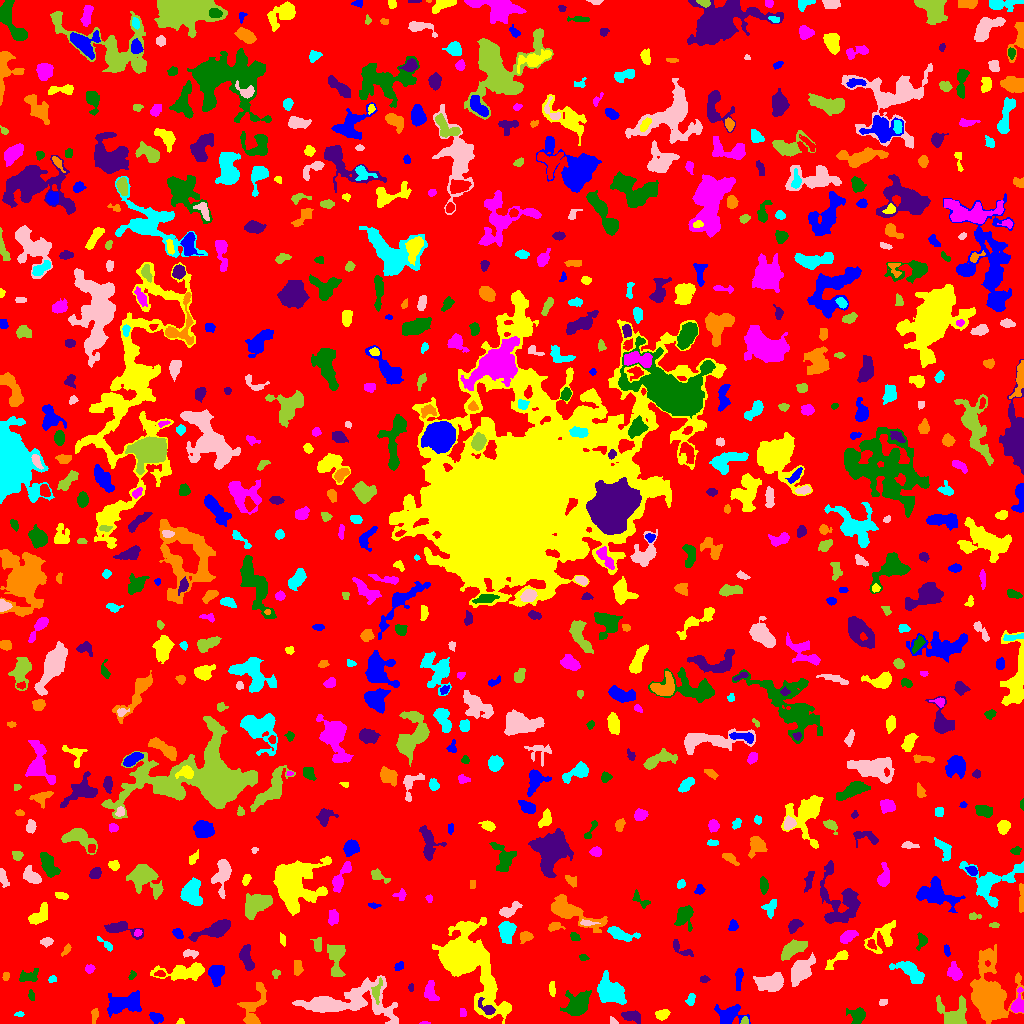

The table this chart was drawn from, first rows:
ID, X, Y, A, B, theta, total_flux, mu_max, mu_median, mu_mean, R_fwhm, R_e, R10, R90, x_start, x_end, y_start, y_end, area, greylevel
0, 513.6, 502.8, 300.1, 297.9, 0.8971, 1161097, 11.0, 1.0, 1.495, 49.27, 221.1, 82.06, 369.7, 0, 1023, 0, 1023, 776729, 1.495
1, 729.3, 8.446, 7.356, 5.03, 0.105, 1070, 6.0, 3.0, 2.884, 8.292, 6.129, 2.459, 9.491, 714, 750, 0, 19, 371, 5.884
2, 180.3, 1.518, 1.808, 1.352, 0.2441, 83.0, 4.0, 2.0, 2.075, 2.932, 1.871, 0.7979, 2.877, 176, 184, 0, 5, 40, 6.075
3, 424.6, 0.4615, 2.477, 0.6094, 0.006979, 65.0, 6.0, 2.0, 2.241, 1.871, 1.493, 0.5642, 2.394, 419, 430, 0, 2, 29, 8.241
4, 857.7, 7.519, 3.939, 3.689, -0.8341, 495.0, 6.0, 2.0, 2.24, 5.499, 4.37, 1.693, 6.864, 846, 865, 0, 16, 221, 6.24
5, 631.8, 7.229, 4.534, 2.186, -0.1634, 463.0, 6.0, 2.0, 2.476, 5.412, 3.989, 1.493, 6.077, 621, 640, 0, 13, 187, 6.476
6, 94.54, 8.699, 3.762, 1.582, 1.457, 246.0, 5.0, 3.0, 2.703, 3.909, 3.038, 1.128, 4.687, 91, 98, 0, 15, 91, 6.703
7, 19.12, 9.387, 2.418, 1.143, 0.07852, 155.0, 6.0, 4.0, 3.37, 3.192, 2.111, 0.7979, 3.192, 14, 24, 7, 12, 46, 7.37
8, 613.4, 2.063, 2.226, 1.238, -0.9425, 63.0, 4.0, 1.0, 1.26, 2.394, 1.871, 0.5642, 3.038, 610, 618, 0, 7, 50, 6.26
9, 744.8, 1.909, 1.893, 1.569, 1.273, 121.0, 7.0, 2.0, 2.241, 2.111, 1.871, 0.5642, 3.141, 740, 748, 0, 7, 54, 9.241
10, 760.2, 8.929, 2.688, 2.394, -1.124, 127.0, 3.0, 2.0, 1.512, 3.7, 3.09, 1.128, 4.652, 756, 767, 3, 15, 84, 6.512
11, 156.2, 6.178, 3.601, 2.183, -0.4314, 349.0, 6.0, 3.0, 2.705, 4.652, 3.478, 1.382, 5.441, 149, 163, 0, 11, 129, 6.705
12, 662.7, 9.343, 3.379, 2.211, 0.2946, 242.0, 4.0, 2.0, 1.862, 5.015, 3.432, 1.382, 5.382, 655, 670, 3, 14, 130, 5.862
13, 462.7, 10.96, 2.376, 1.704, -1.293, 111.0, 4.0, 2.0, 1.914, 3.785, 2.646, 0.7979, 3.742, 460, 466, 7, 15, 58, 6.914
14, 576.8, 18.84, 6.189, 4.778, 0.7736, 1886, 11.0, 3.0, 3.81, 6.77, 6.333, 2.459, 10.4, 560, 591, 8, 33, 495, 7.81
15, 487, 14.85, 5.32, 2.327, -0.6662, 362.0, 7.0, 2.0, 2.382, 3.385, 3.338, 1.262, 5.698, 478, 495, 9, 26, 152, 11.38
16, 252.9, 15.5, 12.26, 5.656, 1.279, 777.0, 5.0, 1.0, 1.653, 5.754, 6.18, 2.257, 10.3, 237, 266, 0, 41, 470, 5.653
17, 690.7, 23.65, 3.117, 2.03, 1.25, 221.0, 5.0, 2.0, 2.351, 3.568, 3.192, 1.128, 4.787, 685, 695, 18, 30, 94, 5.351
18, 882.8, 21.15, 2.287, 1.666, 0.2233, 156.0, 5.0, 3.0, 2.786, 3.192, 2.459, 0.9772, 3.742, 879, 887, 18, 24, 56, 5.786
19, 953.7, 8.232, 7.491, 6.378, -0.5684, 1878, 11.0, 3.0, 3.833, 6.024, 5.971, 2.394, 10.26, 936, 966, 0, 28, 490, 7.833
20, 55.89, 26.6, 15.45, 10.15, -0.2147, 4151, 11.0, 3.0, 3.205, 5.89, 11.48, 4.26, 17.75, 8, 76, 0, 50, 1295, 6.205
21, 125.6, 20.13, 9.666, 4.724, 0.2118, 2104, 9.0, 4.0, 3.791, 7.378, 7.334, 2.877, 11.67, 107, 141, 6, 33, 555, 6.791
22, 552, 34.03, 3.644, 1.368, -1.509, 120.0, 3.0, 1.0, 1.333, 3.523, 2.764, 0.9772, 4.297, 549, 555, 27, 42, 90, 7.333
23, 1018, 17.94, 4.261, 2.931, 1.382, 780.0, 9.0, 3.0, 3.842, 5.14, 3.909, 1.596, 6.103, 1010, 1023, 11, 36, 203, 9.842
24, 31.55, 27.67, 2.717, 1.376, -1.361, 173.0, 7.0, 2.0, 2.746, 2.459, 2.326, 0.7979, 3.7, 28, 34, 23, 34, 63, 8.746
25, 410.9, 36.07, 2.017, 1.221, -1.562, 68.0, 3.0, 2.0, 1.581, 2.706, 1.954, 0.7979, 3.09, 408, 413, 32, 40, 43, 5.581
26, 989.3, 27.47, 15.37, 8.434, -1.502, 11108, 20.0, 4.0, 6.286, 12.05, 11.27, 4.37, 19.49, 970, 1023, 0, 79, 1767, 9.286
27, 608.4, 33.15, 7.155, 5.579, -0.7668, 1424, 8.0, 2.0, 2.373, 7.225, 6.84, 2.585, 10.91, 597, 626, 19, 53, 600, 6.373
28, 771.1, 40.69, 6.274, 3.683, 0.1592, 2333, 13.0, 5.0, 5.451, 7.313, 5.971, 2.394, 9.558, 753, 783, 32, 51, 428, 9.451
29, 376.3, 31.86, 5.172, 2.113, 1.396, 355.0, 7.0, 2.0, 2.367, 3.432, 3.385, 1.262, 5.698, 371, 382, 19, 46, 150, 10.37
30, 664.1, 38.71, 2.804, 2.28, 1.569, 416.0, 10.0, 3.0, 3.081, 3.385, 3.141, 1.128, 5.202, 659, 671, 32, 46, 135, 7.081
31, 738.4, 45.55, 4.915, 1.513, 1.387, 176.0, 4.0, 1.0, 1.248, 4.068, 3.29, 1.262, 5.262, 735, 743, 33, 55, 141, 6.248
32, 185.9, 51.96, 12.94, 3.549, 0.07922, 2053, 13.0, 3.0, 3.809, 4.787, 6.555, 2.257, 11.26, 150, 204, 43, 61, 539, 6.809
33, 430.5, 31.13, 5.154, 2.917, -1.296, 643.0, 7.0, 3.0, 3.106, 5.171, 4.583, 1.784, 7.047, 424, 439, 23, 43, 207, 7.106
34, 28.41, 46.64, 5.153, 2.72, 0.2278, 599.0, 7.0, 3.0, 3.186, 4.72, 4.068, 1.596, 6.628, 19, 38, 42, 55, 188, 7.186
35, 703.9, 44.12, 2.264, 1.554, 0.09258, 157.0, 6.0, 2.0, 2.532, 3.09, 2.394, 0.7979, 3.742, 700, 710, 41, 48, 62, 6.532
36, 5.696, 47.03, 2.005, 1.474, 1.346, 115.0, 5.0, 2.0, 2.018, 2.459, 2.185, 0.7979, 3.523, 2, 9, 43, 51, 57, 6.018
37, 52.24, 44.4, 2.087, 1.359, 0.5269, 91.0, 3.0, 2.0, 1.655, 3.192, 2.185, 0.9772, 3.192, 48, 56, 41, 48, 55, 8.655
38, 349, 21.6, 24.58, 8.637, 0.07519, 5383, 11.0, 3.0, 3.403, 8.885, 11.56, 4.222, 19.42, 292, 398, 0, 48, 1582, 6.403
39, 275.5, 50.16, 1.988, 1.84, 1.571, 88.0, 3.0, 1.0, 1.397, 2.985, 2.326, 0.7979, 3.7, 272, 280, 45, 54, 63, 5.397
40, 160, 49.54, 2.713, 1.435, -0.01133, 211.0, 8.0, 3.0, 3.297, 2.764, 2.326, 0.7979, 3.827, 154, 165, 47, 53, 64, 9.297
41, 216.1, 49.54, 4.947, 3.358, 1.502, 1149, 8.0, 4.0, 4.352, 7.024, 5.015, 2.111, 7.695, 208, 224, 37, 58, 264, 9.352
42, 463.8, 65.7, 15.74, 8.611, -0.981, 42624, 101.0, 5.0, 15.7, 9.474, 9.788, 3.785, 20.34, 432, 511, 0, 106, 2715, 18.7
43, 954.5, 50.78, 3.92, 3.037, -1.103, 857.0, 10.0, 4.0, 4.307, 4.951, 4.222, 1.693, 6.817, 947, 962, 43, 62, 199, 7.307
44, 132.0, 47.95, 2.444, 1.541, 0.9379, 120.0, 4.0, 2.0, 2.143, 3.478, 2.326, 0.7979, 3.568, 128, 136, 44, 53, 56, 6.143
45, 246.2, 66.59, 6.337, 2.686, -1.302, 624.0, 6.0, 2.0, 2.419, 6.18, 4.687, 1.784, 7.203, 239, 254, 53, 79, 258, 6.419
46, 297.3, 56.0, 4.052, 2.007, -1.542, 163.0, 3.0, 1.0, 1.294, 3.7, 3.432, 1.262, 5.557, 294, 303, 48, 63, 126, 5.294
47, 910.9, 51.58, 8.81, 3.508, -0.6556, 1007, 7.0, 2.0, 2.537, 5.698, 5.754, 2.185, 9.097, 889, 924, 40, 62, 397, 6.537
48, 801.3, 52.68, 7.867, 4.209, 0.8978, 1679, 8.0, 3.0, 3.603, 8.215, 6.956, 2.646, 10.78, 791, 815, 37, 71, 466, 6.603
49, 336.3, 65.17, 9.498, 3.733, -1.544, 1378, 10.0, 3.0, 3.471, 5.997, 5.997, 2.257, 9.739, 327, 345, 47, 79, 397, 6.471
50, 354.7, 53.82, 2.808, 1.513, 0.5706, 131.0, 5.0, 1.0, 1.899, 2.459, 2.326, 0.7979, 3.989, 351, 361, 49, 58, 69, 5.899
51, 398.7, 56.77, 2.614, 1.818, 0.7305, 155.0, 4.0, 2.0, 2.095, 4.029, 2.764, 0.9772, 4.26, 394, 403, 53, 62, 74, 6.095
52, 838.3, 64.86, 7.879, 2.335, 0.6083, 564.0, 7.0, 3.0, 3.016, 4.478, 4.184, 1.596, 6.723, 825, 848, 54, 73, 187, 6.016
53, 89.42, 54.63, 2.242, 1.923, -0.008306, 179.0, 6.0, 2.0, 2.325, 3.241, 2.646, 0.9772, 4.146, 85, 95, 50, 59, 77, 6.325
54, 583.5, 65.86, 2.389, 1.545, -0.2245, 170.0, 5.0, 3.0, 3.036, 3.338, 2.459, 0.9772, 3.742, 579, 589, 63, 69, 56, 6.036
55, 680.8, 74.77, 6.982, 2.288, -0.6022, 161.0, 3.0, 1.0, 1.052, 3.385, 3.432, 1.262, 5.67, 673, 693, 67, 84, 153, 5.052
56, 66.29, 73.83, 3.148, 1.515, 0.9775, 238.0, 6.0, 3.0, 3.173, 3.7, 2.706, 0.9772, 4.297, 61, 71, 67, 80, 75, 6.173
57, 105.5, 79.35, 5.084, 1.401, -0.6906, 146.0, 4.0, 1.0, 1.505, 3.7, 2.877, 0.9772, 4.687, 97, 112, 72, 87, 97, 5.505
58, 189.7, 69.83, 3.845, 1.902, 0.008181, 206.0, 3.0, 2.0, 1.943, 4.652, 3.29, 1.382, 5.14, 183, 198, 65, 74, 106, 6.943
59, 791.7, 73.75, 6.695, 3.085, 0.5906, 1767, 12.0, 5.0, 5.243, 6.699, 5.585, 2.257, 8.849, 781, 807, 63, 84, 337, 9.243
... 731 more rows
